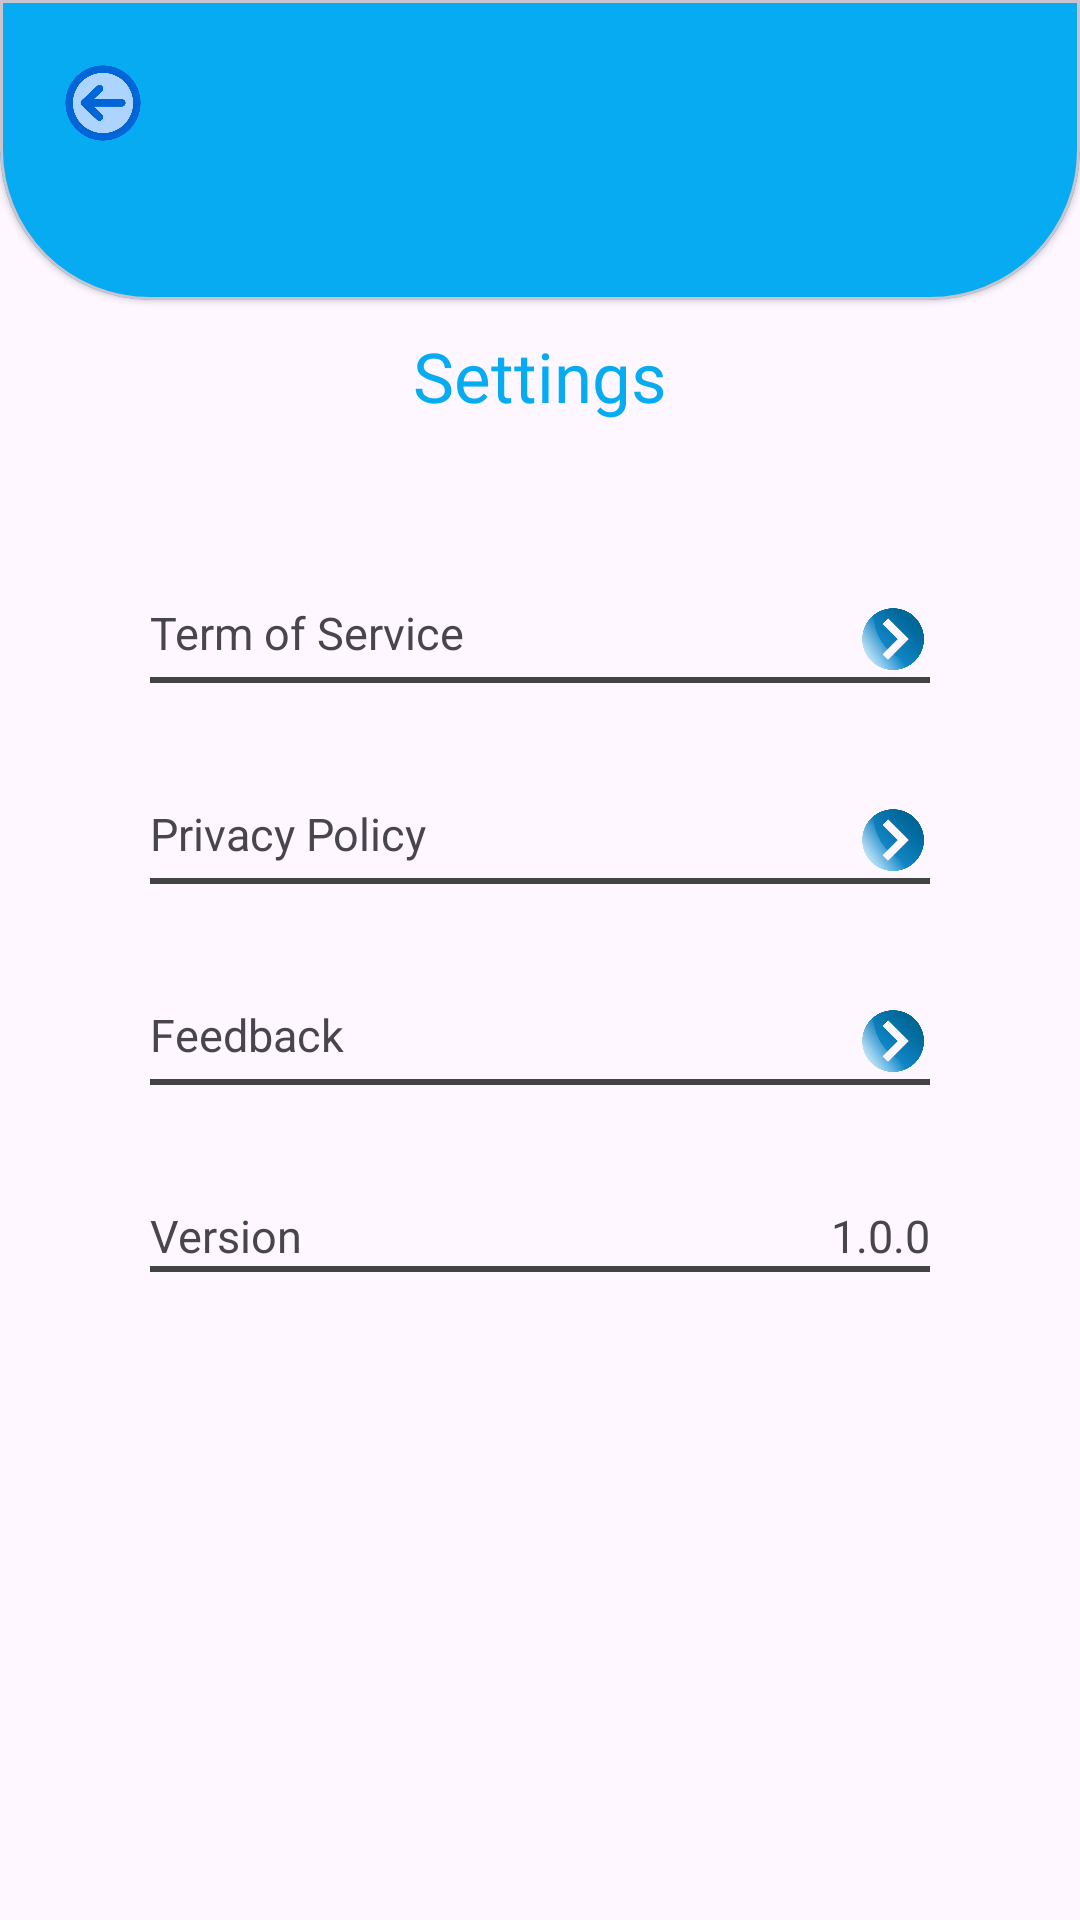

This screen was rendered from an Android layout file. Write that file and the resources it references.
<!-- AndroidManifest.xml: application theme Theme.TrueVPN -->
<!-- res/layout/activity_settting.xml -->
<?xml version="1.0" encoding="utf-8"?>
<LinearLayout xmlns:android="http://schemas.android.com/apk/res/android"
    xmlns:app="http://schemas.android.com/apk/res-auto"
    xmlns:tools="http://schemas.android.com/tools"
    android:layout_width="match_parent"
    android:layout_height="match_parent"
    android:orientation="vertical"
    tools:context=".SetttingActivity">
    <com.google.android.material.card.MaterialCardView
        android:layout_width="match_parent"
        android:layout_height="100dp"
        app:cardBackgroundColor="@color/lightBlue"
        style="@style/CustomCardViewStyle">
        <View
            android:id="@+id/gotoMainActivity"
            android:layout_width="30dp"
            android:layout_height="30dp"
            android:rotation="270"
            android:background="@drawable/uplogoblue"
            android:layout_margin="5dp"
            />

    </com.google.android.material.card.MaterialCardView>
    <TextView
        android:layout_width="wrap_content"
        android:layout_height="wrap_content"
        android:text="Settings"
        android:textColor="@color/lightBlue"
        android:textSize="23sp"
        android:fontFamily="@font/segoeuibold"
        android:layout_gravity="center_horizontal"
        android:layout_margin="10dp"
        />
    <ScrollView
        android:layout_width="match_parent"
        android:layout_height="match_parent">
        <LinearLayout
            android:layout_width="match_parent"
            android:layout_height="match_parent"
            android:orientation="vertical"
            android:layout_margin="10dp"
            android:padding="20dp"
            >

            <RelativeLayout
                android:id="@+id/ToTermsPage"
                android:layout_width="match_parent"
                android:layout_height="match_parent"
                android:layout_margin="20dp"
                >
                <TextView
                    android:layout_width="wrap_content"
                    android:layout_height="wrap_content"
                    android:text="Term of Service"
                    android:textSize="15sp"
                    />
                <View
                    android:id="@+id/terms_of_service_view"
                    android:layout_width="25dp"
                    android:layout_height="25dp"
                    android:rotation="270"
                    android:background="@drawable/list"
                    android:layout_alignParentEnd="true"
                    android:layout_alignParentRight="true" />
                <View
                    android:layout_width="match_parent"
                    android:layout_height="2dp"
                    android:background="#424343"
                    android:layout_below="@id/terms_of_service_view"
                    />
            </RelativeLayout>
            <RelativeLayout
                android:id="@+id/ToPrivacyPolicyPage"
                android:layout_width="match_parent"
                android:layout_height="match_parent"
                android:layout_margin="20dp"

                >
                <TextView
                    android:layout_width="wrap_content"
                    android:layout_height="wrap_content"
                    android:text="Privacy Policy"
                    android:textSize="15sp"
                    />
                <View
                    android:id="@+id/Privacy_policy_view"
                    android:layout_width="25dp"
                    android:layout_height="25dp"
                    android:rotation="270"
                    android:background="@drawable/list"
                    android:layout_alignParentEnd="true"
                    android:layout_alignParentRight="true" />
                <View
                    android:layout_width="match_parent"
                    android:layout_height="2dp"
                    android:background="#424343"
                    android:layout_below="@id/Privacy_policy_view"
                    />
            </RelativeLayout>
            <RelativeLayout
                android:id="@+id/goToFeedback"
                android:layout_width="match_parent"
                android:layout_height="match_parent"
                android:layout_margin="20dp"

                >
                <TextView
                    android:layout_width="wrap_content"
                    android:layout_height="wrap_content"
                    android:text="Feedback"
                    android:textSize="15sp"
                    />
                <View
                    android:id="@+id/Feed_break_view"
                    android:layout_width="25dp"
                    android:layout_height="25dp"
                    android:rotation="270"
                    android:background="@drawable/list"
                    android:layout_alignParentEnd="true"
                    android:layout_alignParentRight="true" />
                <View
                    android:layout_width="match_parent"
                    android:layout_height="2dp"
                    android:background="#424343"
                    android:layout_below="@id/Feed_break_view"
                    />
            </RelativeLayout>
            <RelativeLayout
                android:layout_width="match_parent"
                android:layout_height="match_parent"
                android:layout_margin="20dp"

                >
                <TextView
                    android:layout_width="wrap_content"
                    android:layout_height="wrap_content"
                    android:text="Version"
                    android:textSize="15sp"
                    />
                <TextView
                    android:id="@+id/version_view"
                    android:layout_width="wrap_content"
                    android:layout_height="wrap_content"
                    android:layout_alignParentEnd="true"
                    android:layout_alignParentRight="true"
                    android:text="1.0.0"
                    android:textSize="15sp"

                    />
                <View
                    android:layout_width="match_parent"
                    android:layout_height="2dp"
                    android:background="#424343"
                    android:layout_below="@id/version_view"
                    />
            </RelativeLayout>



        </LinearLayout>
    </ScrollView>



</LinearLayout>
<!-- resources referenced by this layout -->
<resources>
  <color name="lightBlue">#07ABF2</color>
  <!-- drawable list: png bitmap (drawable, 120784 bytes) -->
  <!-- drawable uplogoblue: png bitmap (drawable, 22041 bytes) -->
  <style name="CustomCardViewStyle" parent="@style/Widget.MaterialComponents.CardView">
          <item name="shapeAppearanceOverlay">
              @style/ShapeAppearanceOverlay_card_custome_corner
          </item>
      </style>
  <style name="Theme.TrueVPN" parent="Base.Theme.TrueVPN" />
  <style name="ShapeAppearanceOverlay_card_custome_corner" parent="">
          <item name="cornerFamily">rounded</item>
          <item name="cornerSizeTopRight">0dp</item>
          <item name="cornerSizeBottomLeft">50dp</item>
          <item name="cornerSizeTopLeft">0dp</item>
          <item name="cornerSizeBottomRight">50dp</item>
  
      </style>
  <style name="Base.Theme.TrueVPN" parent="Theme.Material3.DayNight.NoActionBar">
          
          
      </style>
</resources>
